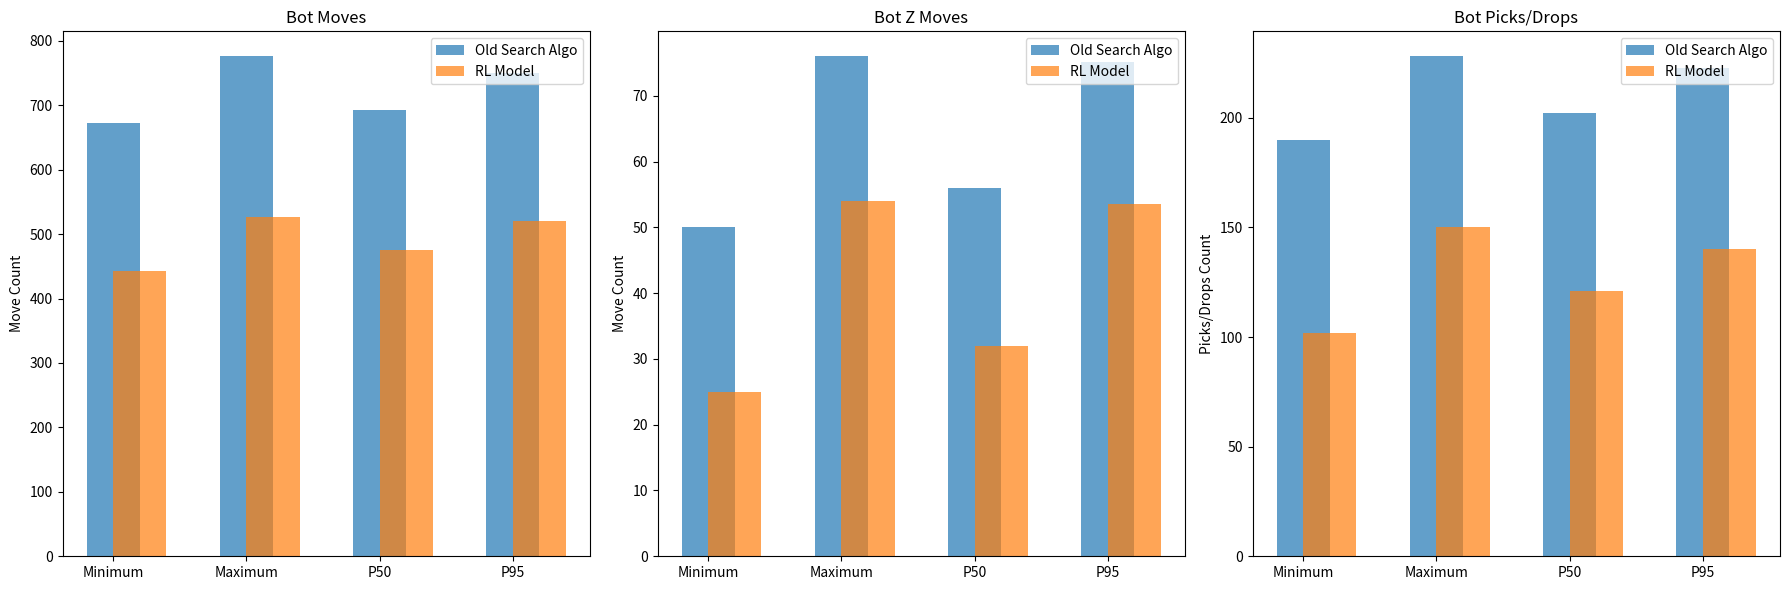

This chart was generated by the following Python code:
import matplotlib.pyplot as plt
import seaborn as sns
import numpy as np

if __name__ == "__main__":
    # Data for Old Search Algorithm
    # Taken from scenario runner outputs over 10 runs
    old_search_moves = [672, 776, 692.0, 750.8]
    old_search_z_moves = [50, 76, 56.0, 75.1]
    old_search_picks_drops = [190, 228, 202.0, 222.6]

    # Data for RL Model
    # Taken from scenario runner outputs over 10 runs
    rl_moves = [443, 527, 476.0, 521.15]
    rl_z_moves = [25, 54, 32.0, 53.55]
    rl_picks_drops = [102, 150, 121.0, 140.1]

    # Labels for the statistics
    labels = ["Minimum", "Maximum", "P50", "P95"]

    # Plotting setup
    fig, axes = plt.subplots(1, 3, figsize=(18, 6))

    # Graph 1: Bot Moves
    axes[0].bar(labels, old_search_moves, width=0.4, label="Old Search Algo", align="center", alpha=0.7)
    axes[0].bar(labels, rl_moves, width=0.4, label="RL Model", align="edge", alpha=0.7)
    axes[0].set_title("Bot Moves")
    axes[0].set_ylabel("Move Count")
    axes[0].legend()

    # Graph 2: Bot Z Moves
    axes[1].bar(labels, old_search_z_moves, width=0.4, label="Old Search Algo", align="center", alpha=0.7)
    axes[1].bar(labels, rl_z_moves, width=0.4, label="RL Model", align="edge", alpha=0.7)
    axes[1].set_title("Bot Z Moves")
    axes[1].set_ylabel("Move Count")
    axes[1].legend()

    # Graph 3: Bot Picks/Drops
    axes[2].bar(labels, old_search_picks_drops, width=0.4, label="Old Search Algo", align="center", alpha=0.7)
    axes[2].bar(labels, rl_picks_drops, width=0.4, label="RL Model", align="edge", alpha=0.7)
    axes[2].set_title("Bot Picks/Drops")
    axes[2].set_ylabel("Picks/Drops Count")
    axes[2].legend()

    # Final layout adjustments
    plt.tight_layout()
    plt.show()
